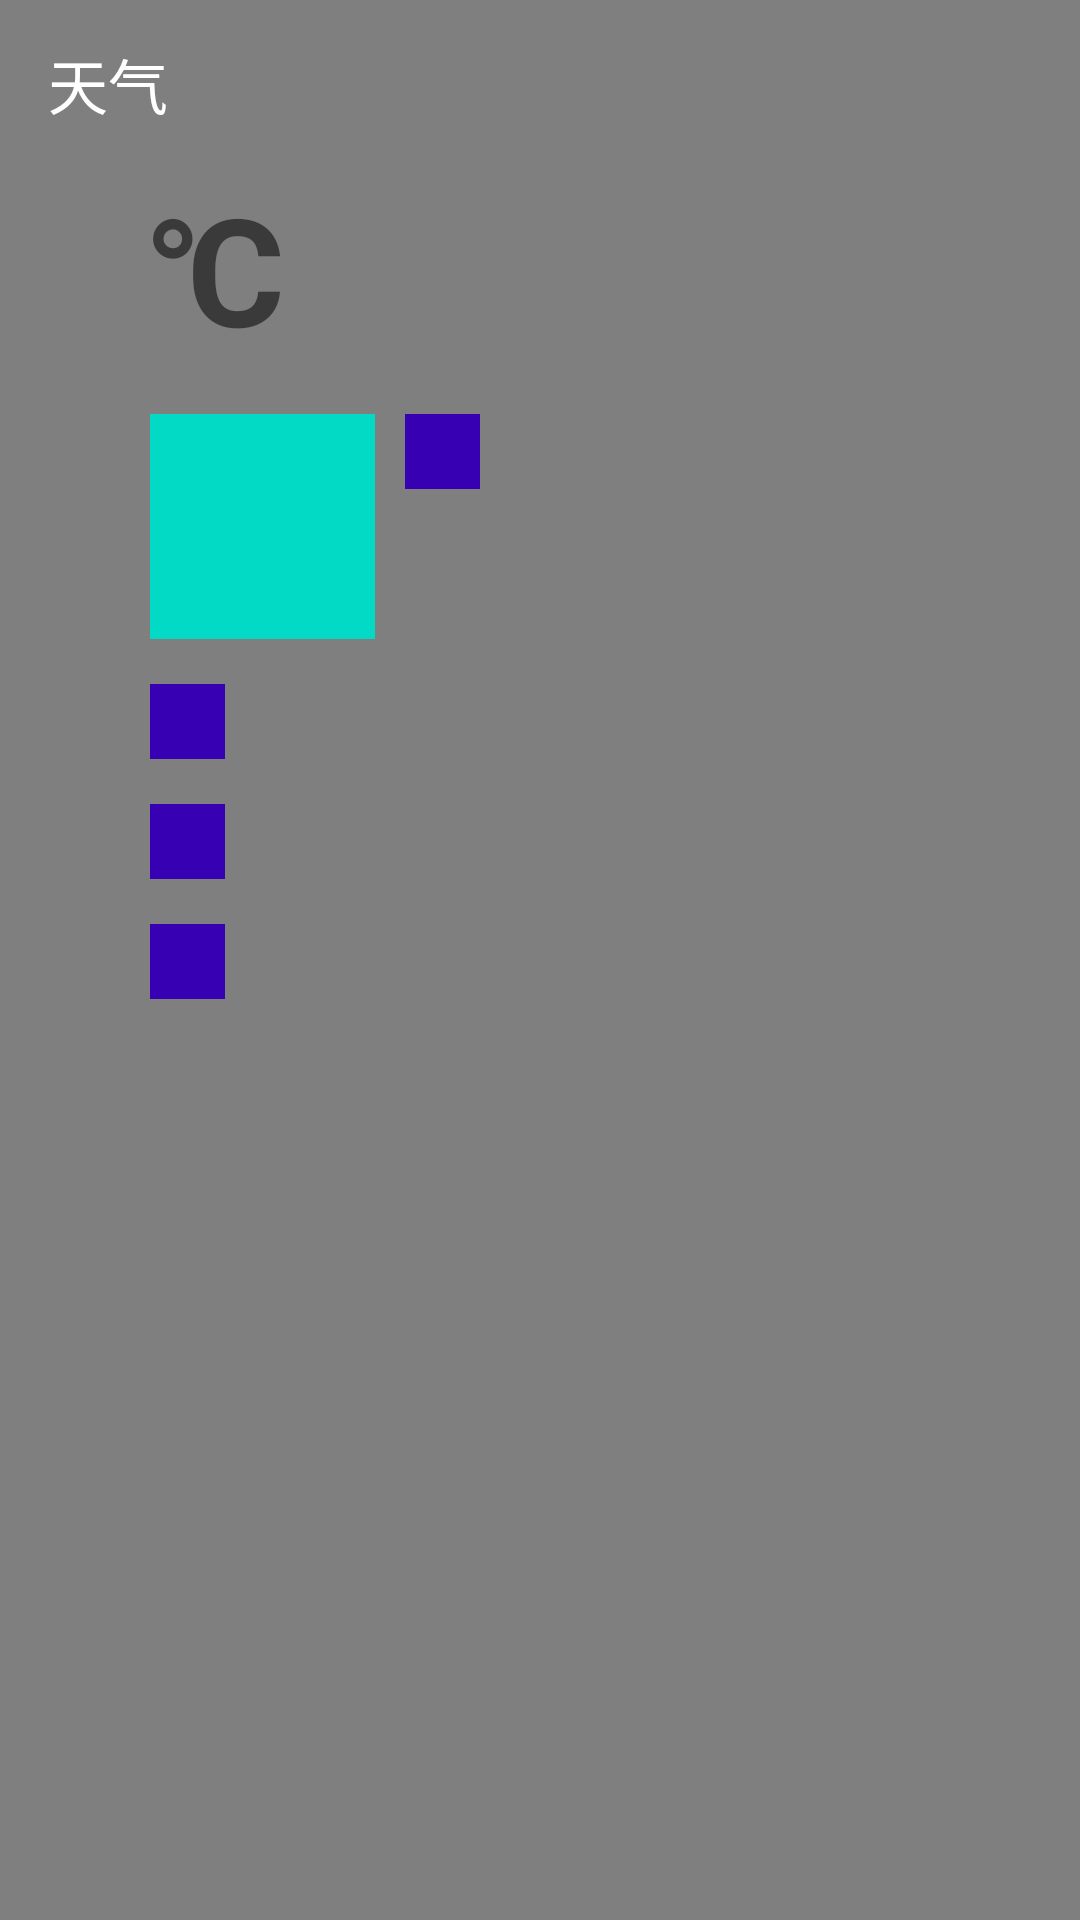

Produce the Android XML layout that renders to this screen, including the resource entries it uses.
<!-- AndroidManifest.xml: application theme AppTheme -->
<!-- res/layout/activity_main_bf.xml -->
<?xml version="1.0" encoding="utf-8"?>
<FrameLayout
    xmlns:android="http://schemas.android.com/apk/res/android"
    xmlns:app="http://schemas.android.com/apk/res-auto"
    xmlns:tools="http://schemas.android.com/tools"
    android:layout_width="match_parent"
    android:layout_height="match_parent"
    tools:context="com.wan.weather.activity.MainActivity">

    <VideoView
        android:id="@+id/video_background"
        android:layout_width="match_parent"
        android:layout_height="wrap_content"/>
    <LinearLayout

        android:layout_width="match_parent"
        android:layout_height="match_parent"
        android:orientation="vertical"
        android:fitsSystemWindows="true"
        >
        <android.support.v7.widget.Toolbar
            android:id="@+id/toolbar"
            android:fitsSystemWindows="true"
            app:title="天气"
            android:theme="@style/ThemeOverlay.AppCompat.Dark"
            android:layout_width="match_parent"
            android:layout_height="wrap_content"/>
        <android.support.constraint.ConstraintLayout
            android:layout_marginStart="50dp"
            android:layout_width="match_parent"
            android:layout_height="match_parent">
            <TextView
                android:id="@+id/tv_temperature"
                android:layout_width="wrap_content"
                android:layout_height="wrap_content"
                android:textSize="70sp"
                android:textStyle="bold"
                android:includeFontPadding="false"
                tools:text="18"/>
            <TextView
                android:layout_width="wrap_content"
                android:layout_height="wrap_content"
                android:textSize="50sp"
                android:textStyle="bold"
                app:layout_constraintStart_toEndOf="@id/tv_temperature"
                android:text="℃"
                />

            <ImageView
                app:layout_constraintTop_toBottomOf="@id/tv_temperature"
                android:id="@+id/img_weather_icon"
                android:layout_width="75dp"
                android:background="@color/colorAccent"
                android:layout_height="75dp"/>
            <ImageView
                android:id="@+id/img_location_icon"
                app:layout_constraintStart_toEndOf="@id/img_weather_icon"
                android:layout_width="25dp"
                android:layout_height="25dp"
                android:background="@color/colorPrimaryDark"
                app:layout_constraintTop_toTopOf="@id/img_weather_icon"
                android:layout_marginStart="10dp"
                />
            <LinearLayout
                app:layout_constraintStart_toEndOf="@id/img_location_icon"
                app:layout_constraintTop_toTopOf="@id/img_location_icon"
                android:layout_marginStart="5dp"
                android:layout_width="wrap_content"
                android:layout_height="wrap_content"
                android:orientation="vertical">
                <TextView
                    android:id="@+id/tv_location"
                    android:layout_width="wrap_content"
                    android:layout_height="wrap_content"
                    android:textSize="16sp"
                    android:textStyle="bold"
                    tools:text="雁山区"/>
                <TextView
                    android:layout_marginTop="5dp"

                    android:id="@+id/tv_weather"
                    android:layout_width="wrap_content"
                    android:layout_height="wrap_content"
                    android:textSize="16sp"
                    android:textStyle="bold"
                    tools:text="多云转晴"/>
            </LinearLayout>

            <LinearLayout
                android:id="@+id/wind_layout"
                android:layout_width="wrap_content"
                android:orientation="horizontal"
                app:layout_constraintTop_toBottomOf="@id/img_weather_icon"
                android:layout_marginTop="15dp"
                android:layout_height="wrap_content">
                
                <ImageView
                    android:layout_width="25dp"
                    android:background="@color/colorPrimaryDark"
                    android:layout_height="25dp"/>
                <TextView
                    android:layout_marginStart="10dp"
                    android:textSize="16sp"
                    android:id="@+id/tv_wind"
                    android:layout_width="wrap_content"
                    android:layout_height="wrap_content"
                    tools:text="东风四级"/>
            </LinearLayout>
            <LinearLayout
                android:id="@+id/temperature_layout"
                android:layout_width="wrap_content"
                android:orientation="horizontal"
                app:layout_constraintTop_toBottomOf="@id/wind_layout"
                android:layout_marginTop="15dp"
                android:layout_height="wrap_content">
                
                <ImageView
                    android:layout_width="25dp"
                    android:background="@color/colorPrimaryDark"
                    android:layout_height="25dp"/>
                <TextView
                    android:layout_marginStart="10dp"
                    android:textSize="16sp"
                    android:id="@+id/tv_humidity"
                    android:layout_width="wrap_content"
                    android:layout_height="wrap_content"
                    tools:text="湿度"/>
            </LinearLayout>
            <LinearLayout
                android:layout_width="wrap_content"
                android:orientation="horizontal"
                app:layout_constraintTop_toBottomOf="@id/temperature_layout"
                android:layout_marginTop="15dp"
                android:layout_height="wrap_content">
                
                <ImageView
                    android:layout_width="25dp"
                    android:background="@color/colorPrimaryDark"
                    android:layout_height="25dp"/>
                <TextView
                    android:layout_marginStart="10dp"
                    android:textSize="16sp"
                    android:id="@+id/tv_pressure"
                    android:layout_width="wrap_content"
                    android:layout_height="wrap_content"
                    tools:text="气压"/>
            </LinearLayout>
        </android.support.constraint.ConstraintLayout>

    </LinearLayout>
</FrameLayout>
<!-- resources referenced by this layout -->
<resources>
  <style name="AppTheme" parent="Theme.AppCompat.Light.NoActionBar">
          
          <item name="colorPrimary">@color/colorPrimary</item>
          <item name="colorPrimaryDark">@color/colorPrimaryDark</item>
          <item name="colorAccent">@color/colorAccent</item>
  
      </style>
  <!-- not gathered from this repository: default colours our renderer supplied (Android Studio template values) -->
  <color name="colorPrimary">#FF6200EE</color>
  <color name="colorPrimaryDark">#FF3700B3</color>
  <color name="colorAccent">#FF03DAC5</color>
</resources>
